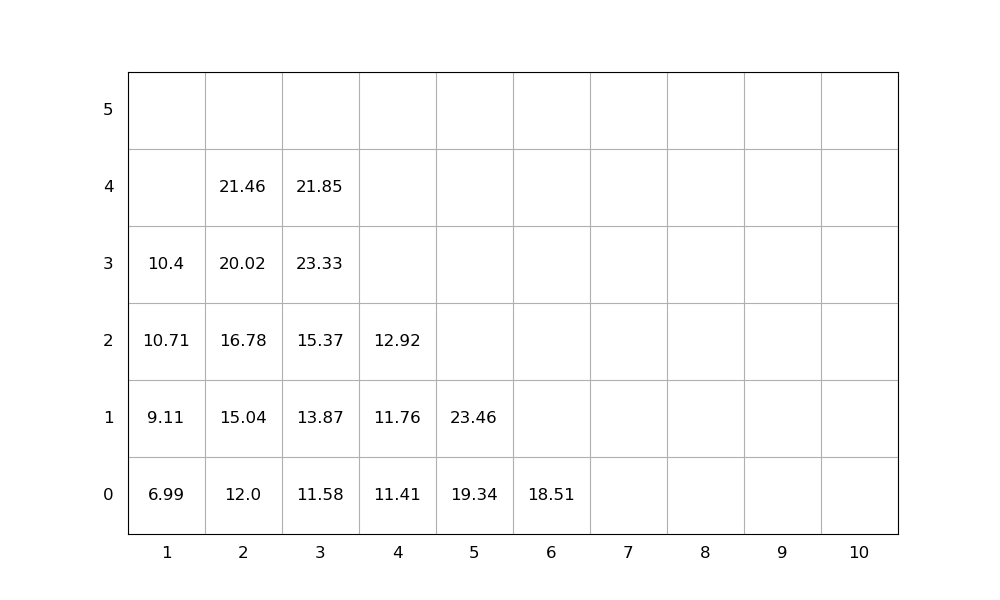

Source data for this figure (header and first rows):
idx, loc_x, loc_y, loc_z, weight, group, score, seq, emerg, reloc, size(ft)
1, 2, 0, 0, 12.0, 0, 12.0, 1, 0, 0, 20
2, 5, 0, 0, 19.34, 0, 19.34, 2, 0, 0, 20
3, 3, 0, 0, 11.58, 0, 11.58, 3, 0, 0, 20
4, 4, 0, 0, 11.41, 0, 11.41, 4, 0, 0, 20
5, 2, 0, 1, 15.04, 0, 15.04, 5, 0, 0, 20
6, 2, 0, 2, 16.78, 0, 16.78, 6, 0, 0, 20
7, 5, 0, 1, 23.46, 0, 23.46, 7, 0, 0, 20
8, 3, 0, 1, 13.87, 0, 13.87, 8, 0, 0, 20
9, 1, 0, 0, 6.99, 0, 6.99, 9, 0, 0, 20
10, 3, 0, 2, 15.37, 0, 15.37, 10, 0, 0, 20
11, 6, 0, 0, 18.51, 0, 18.51, 11, 0, 0, 20
12, 3, 0, 3, 23.33, 0, 23.33, 12, 0, 1.0, 20
13, 2, 0, 3, 20.02, 0, 20.02, 13, 0, 0, 20
14, 3, 0, 4, 21.85, 0, 21.85, 14, 0, 1.0, 20
15, 1, 0, 1, 9.11, 0, 9.11, 15, 0, 0, 20
16, 2, 0, 4, 21.46, 0, 21.46, 16, 0, 0, 20
17, 1, 0, 2, 10.71, 0, 10.71, 17, 0, 1.0, 20
18, 1, 0, 3, 10.4, 0, 10.4, 18, 0, 1.0, 20
19, 4, 0, 1, 11.76, 0, 11.76, 19, 0, 0, 20
20, 4, 0, 2, 12.92, 0, 12.92, 20, 0, 0, 20
